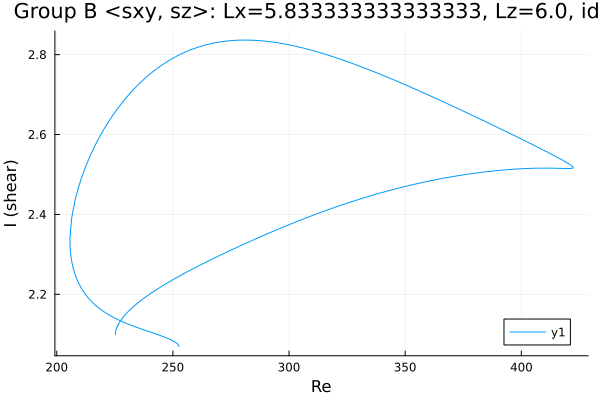

Source data for this figure (header and first rows):
Re, shear
252.6, 2.069
252.6, 2.069
252.6, 2.069
252.6, 2.069
252.6, 2.069
252.6, 2.069
252.6, 2.069
252.6, 2.069
252.6, 2.069
252.6, 2.07
252.5, 2.071
252.4, 2.072
252.3, 2.073
252, 2.076
250.6, 2.082
249.1, 2.086
247.7, 2.09
246.3, 2.093
244.9, 2.096
243.5, 2.099
242.1, 2.102
240.7, 2.105
239.2, 2.108
237.8, 2.11
236.4, 2.113
235, 2.116
233.6, 2.119
232.2, 2.122
230.8, 2.125
229.3, 2.129
227.9, 2.132
226.5, 2.136
225.1, 2.14
223.7, 2.144
222.3, 2.149
220.9, 2.154
219.4, 2.16
218, 2.166
216.6, 2.173
215.2, 2.181
213.8, 2.189
212.4, 2.2
211, 2.212
209.5, 2.226
208.4, 2.241
207.6, 2.254
207.1, 2.266
206.6, 2.276
206.4, 2.285
206.2, 2.293
206, 2.299
205.9, 2.305
205.8, 2.309
205.8, 2.313
205.8, 2.317
205.7, 2.319
205.7, 2.322
205.7, 2.324
205.7, 2.326
205.7, 2.327
... 602 more rows
